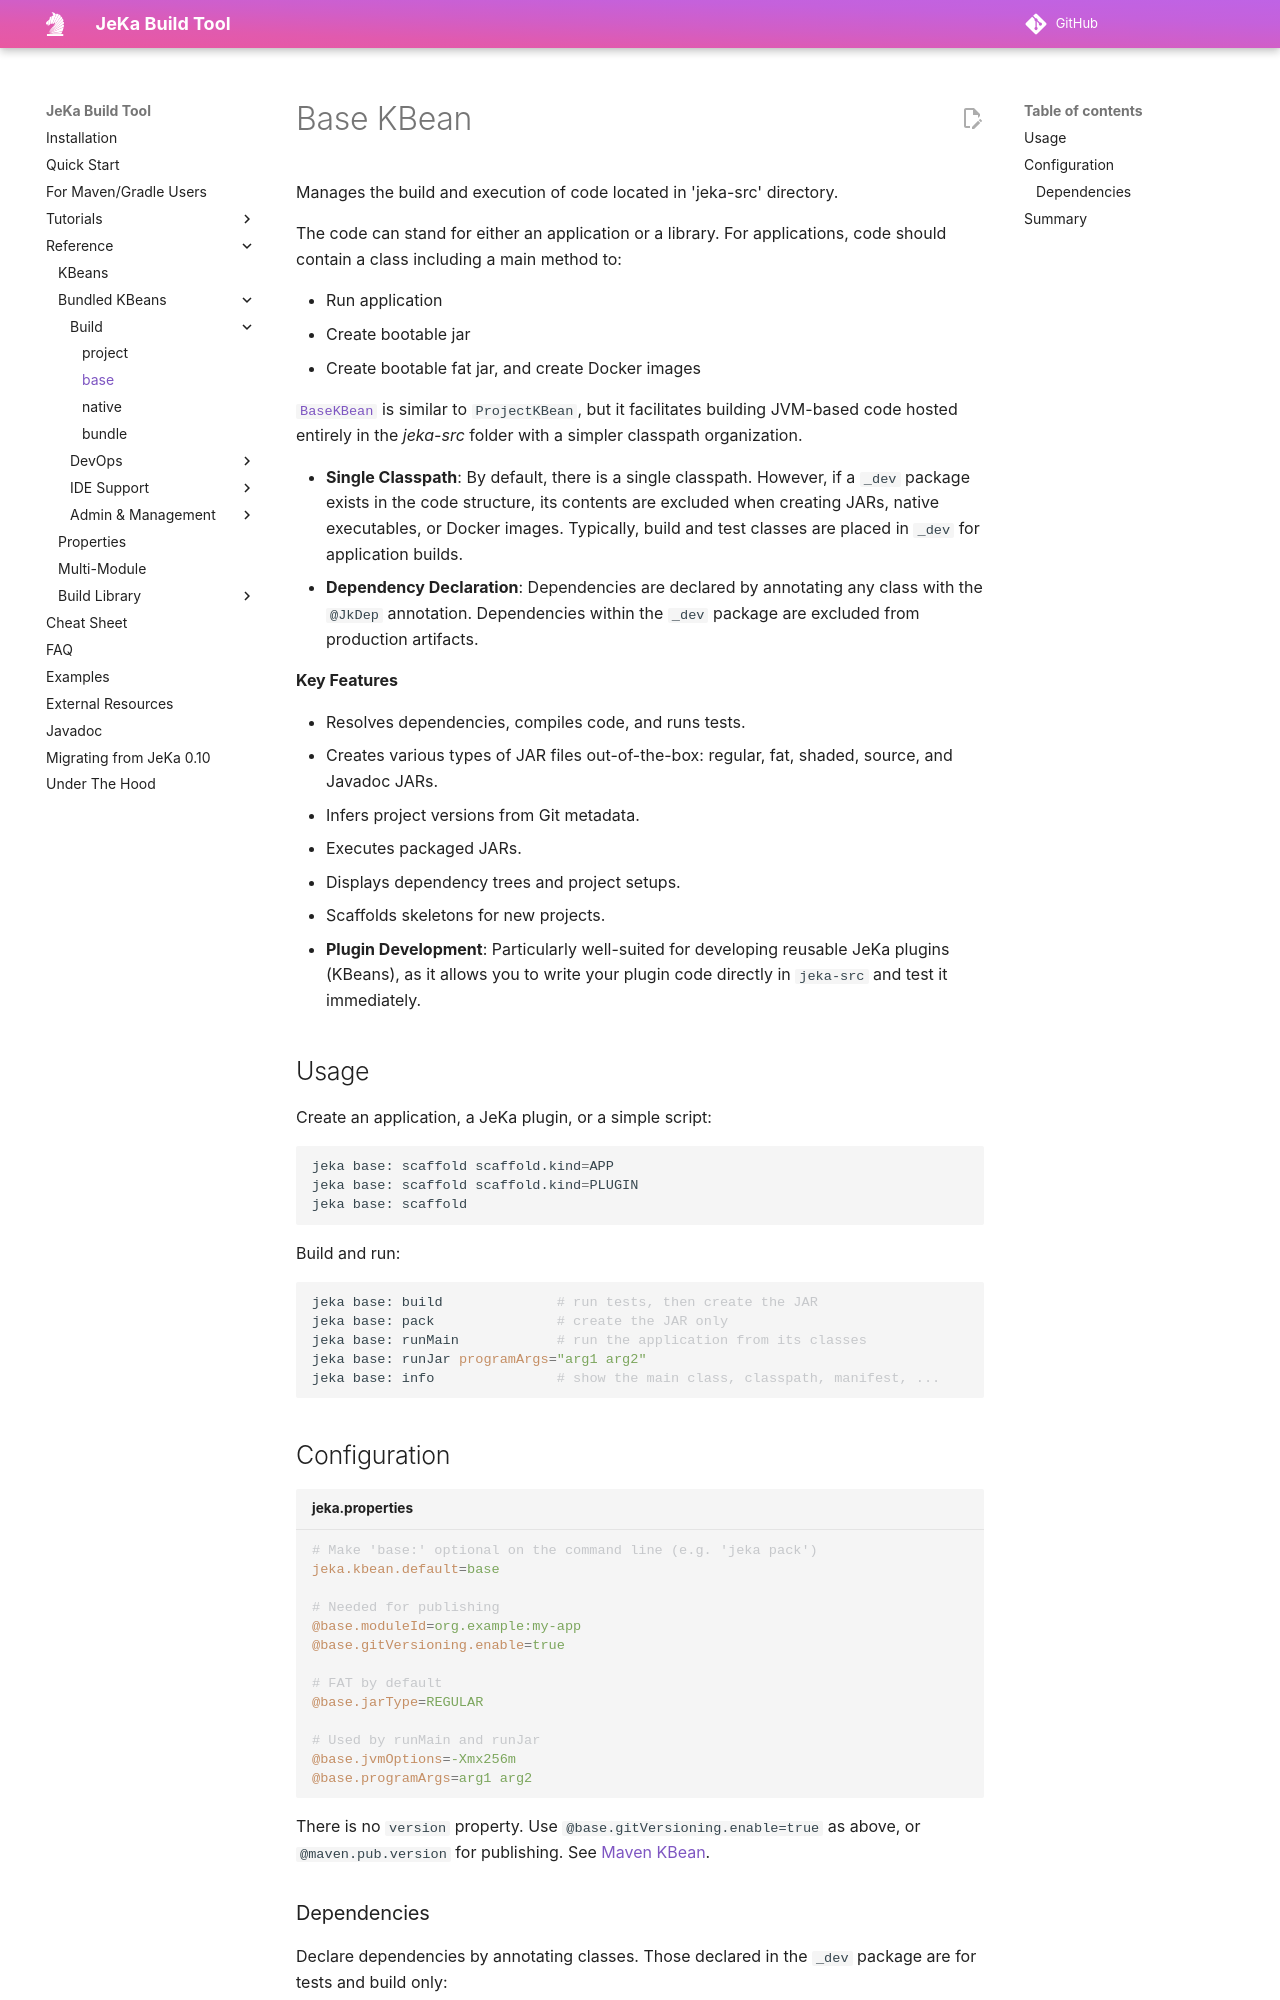

repository: jeka-dev/jeka · page: reference/kbeans-base/index.html · generator: mkdocs

# Base KBean

<!-- header-autogen-doc -->

[`BaseKBean`](https://github.com/jeka-dev/jeka/blob/master/core/src/main/java/dev/jeka/core/tool/builtins/base/BaseKBean.java) is similar to `ProjectKBean`, but it facilitates building JVM-based code hosted entirely in the *jeka-src* folder with a simpler classpath organization.

- **Single Classpath**: By default, there is a single classpath. However, if a `_dev` package exists in the code structure, its contents are excluded when creating JARs, native executables, or Docker images. Typically, build and test classes are placed in `_dev` for application builds.
- **Dependency Declaration**: Dependencies are declared by annotating any class with the `@JkDep` annotation. Dependencies within the `_dev` package are excluded from production artifacts.

**Key Features**

- Resolves dependencies, compiles code, and runs tests.
- Creates various types of JAR files out-of-the-box: regular, fat, shaded, source, and Javadoc JARs.
- Infers project versions from Git metadata.
- Executes packaged JARs.
- Displays dependency trees and project setups.
- Scaffolds skeletons for new projects.
- **Plugin Development**: Particularly well-suited for developing reusable JeKa plugins (KBeans), as it allows you to write your plugin code directly in `jeka-src` and test it immediately.
